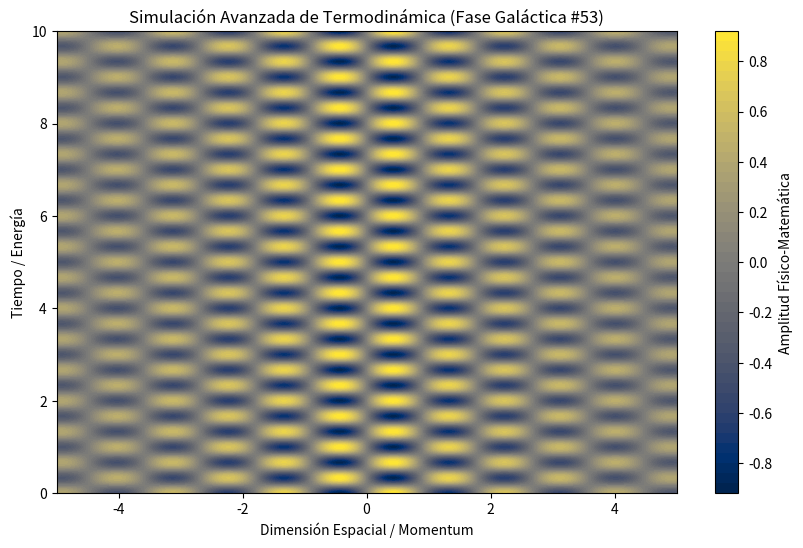

Recreate this plot in Python.
%matplotlib inline
# Simulación Galáctica: Termodinámica - Variante 53
import numpy as np
import matplotlib.pyplot as plt

# Parámetros Físicos Aleatorios
param_1 = 3.503
param_2 = 9.416
param_3 = 0.196

t = np.linspace(0, 10, 500)
x = np.linspace(-5, 5, 500)
X, T = np.meshgrid(x, t)

# Ecuación Base (Avanzada)
Z = np.sin(X * param_1) * np.cos(T * param_2) * np.exp(-np.abs(X) * param_3)

plt.figure(figsize=(10, 6))
plt.contourf(X, T, Z, 50, cmap='cividis')
plt.colorbar(label='Amplitud Físico-Matemática')
plt.title(r'Simulación Avanzada de Termodinámica (Fase Galáctica #53)')
plt.xlabel('Dimensión Espacial / Momentum')
plt.ylabel('Tiempo / Energía')
plt.show()
